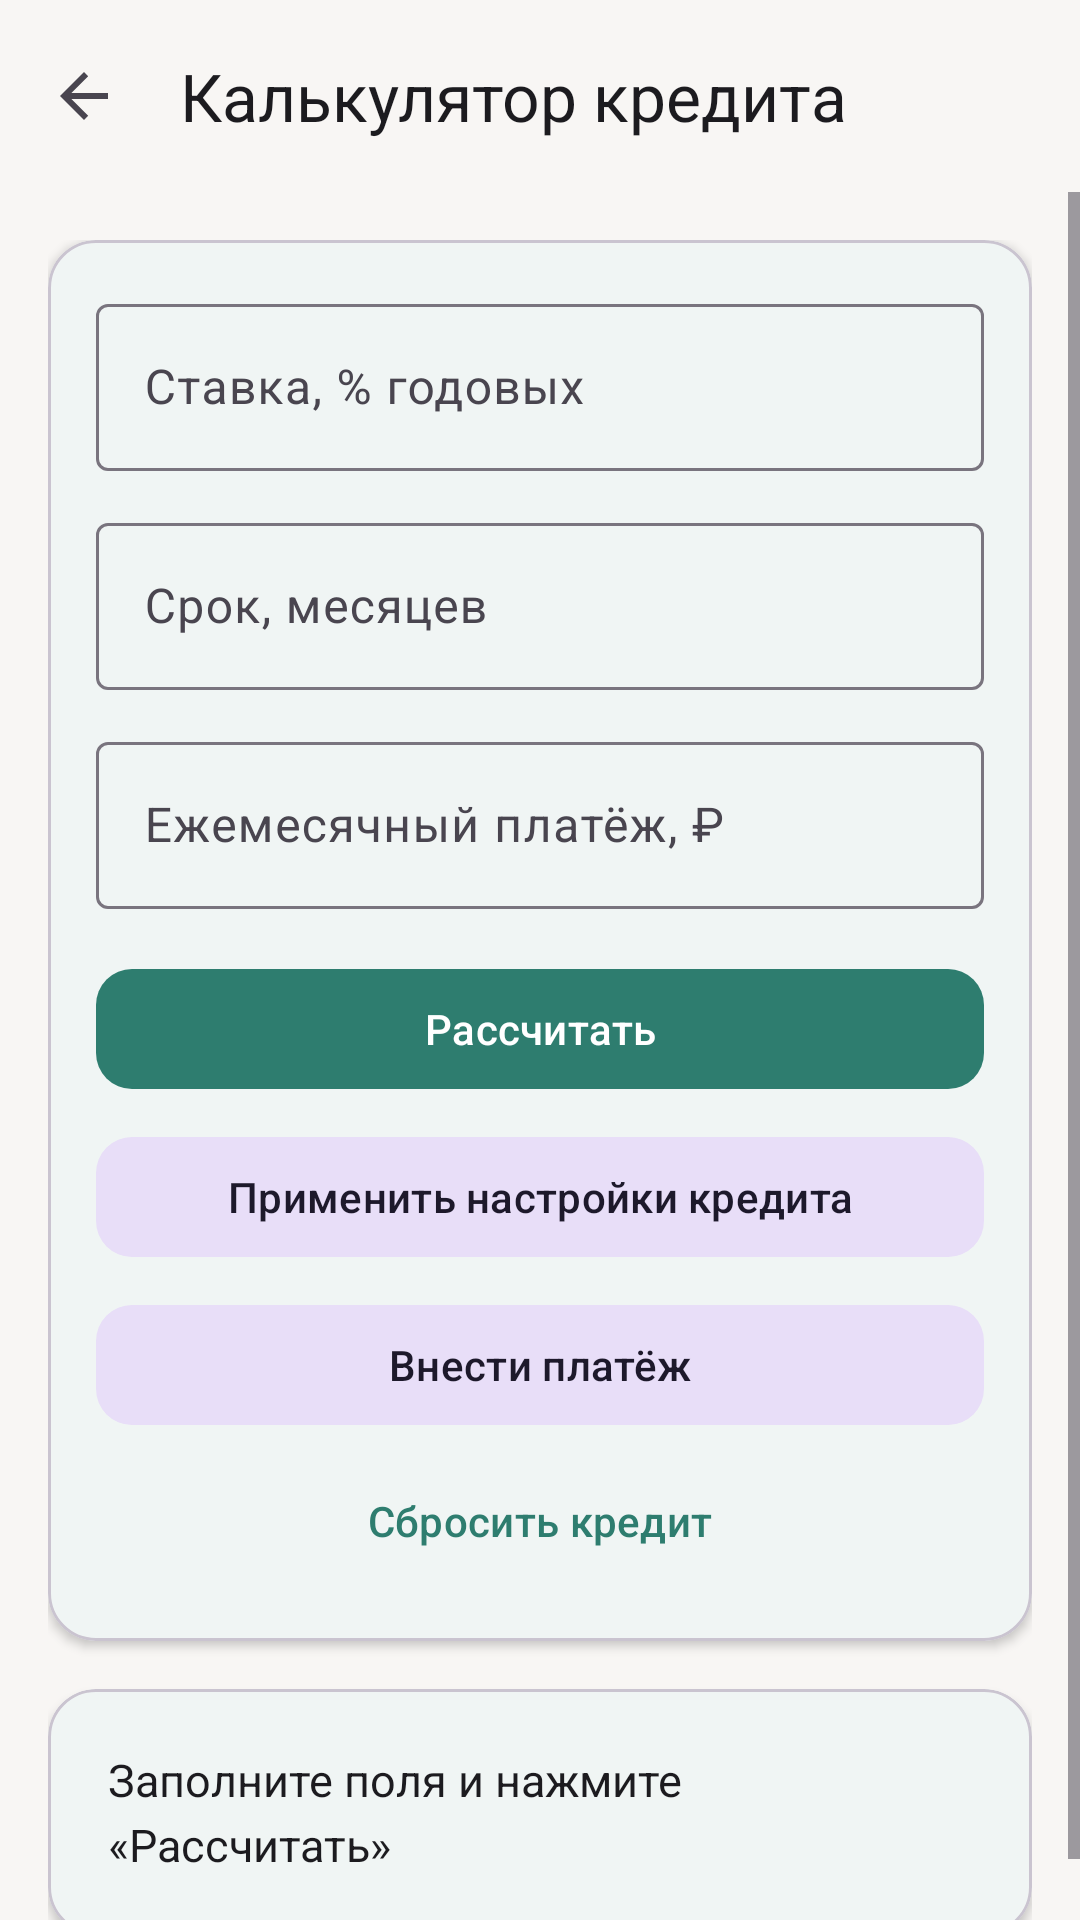

Reconstruct the res/layout file that produces this screen, plus the resources it refers to.
<!-- AndroidManifest.xml: application theme Theme.DebtSavings -->
<!-- res/layout/activity_credit.xml -->
<?xml version="1.0" encoding="utf-8"?>
<LinearLayout
    xmlns:android="http://schemas.android.com/apk/res/android"
    xmlns:app="http://schemas.android.com/apk/res-auto"
    android:layout_width="match_parent"
    android:layout_height="match_parent"
    android:orientation="vertical"
    android:background="@color/background">

    <com.google.android.material.appbar.AppBarLayout
        android:layout_width="match_parent"
        android:layout_height="wrap_content"
        android:background="@color/toolbar_background"
        app:elevation="0dp">

        <com.google.android.material.appbar.MaterialToolbar
            android:id="@+id/toolbar"
            android:layout_width="match_parent"
            android:layout_height="?attr/actionBarSize"
            android:background="@color/toolbar_background"
            app:title="Калькулятор кредита"
            app:titleTextColor="@color/text_primary"
            app:navigationIcon="?attr/homeAsUpIndicator" />

    </com.google.android.material.appbar.AppBarLayout>

    <ScrollView
        android:layout_width="match_parent"
        android:layout_height="match_parent">

        <LinearLayout
            android:layout_width="match_parent"
            android:layout_height="wrap_content"
            android:orientation="vertical"
            android:padding="16dp">

            <com.google.android.material.card.MaterialCardView
                android:layout_width="match_parent"
                android:layout_height="wrap_content"
                app:cardCornerRadius="16dp"
                app:cardElevation="2dp"
                app:cardBackgroundColor="@color/card_background">

                <LinearLayout
                    android:layout_width="match_parent"
                    android:layout_height="wrap_content"
                    android:orientation="vertical"
                    android:padding="16dp">

                    <com.google.android.material.textfield.TextInputLayout
                        android:layout_width="match_parent"
                        android:layout_height="wrap_content"
                        android:hint="@string/rate_hint"
                        style="@style/Widget.Material3.TextInputLayout.OutlinedBox">

                        <com.google.android.material.textfield.TextInputEditText
                            android:id="@+id/editRate"
                            android:layout_width="match_parent"
                            android:layout_height="wrap_content"
                            android:inputType="numberDecimal" />
                    </com.google.android.material.textfield.TextInputLayout>

                    <com.google.android.material.textfield.TextInputLayout
                        android:layout_width="match_parent"
                        android:layout_height="wrap_content"
                        android:layout_marginTop="12dp"
                        android:hint="@string/term_hint"
                        style="@style/Widget.Material3.TextInputLayout.OutlinedBox">

                        <com.google.android.material.textfield.TextInputEditText
                            android:id="@+id/editTerm"
                            android:layout_width="match_parent"
                            android:layout_height="wrap_content"
                            android:inputType="number" />
                    </com.google.android.material.textfield.TextInputLayout>

                    <com.google.android.material.textfield.TextInputLayout
                        android:layout_width="match_parent"
                        android:layout_height="wrap_content"
                        android:layout_marginTop="12dp"
                        android:hint="@string/payment_hint"
                        style="@style/Widget.Material3.TextInputLayout.OutlinedBox">

                        <com.google.android.material.textfield.TextInputEditText
                            android:id="@+id/editPayment"
                            android:layout_width="match_parent"
                            android:layout_height="wrap_content"
                            android:inputType="numberDecimal" />
                    </com.google.android.material.textfield.TextInputLayout>

                    <com.google.android.material.button.MaterialButton
                        android:id="@+id/btnCalculate"
                        android:layout_width="match_parent"
                        android:layout_height="wrap_content"
                        android:layout_marginTop="16dp"
                        android:text="Рассчитать"
                        app:cornerRadius="12dp"
                        app:backgroundTint="@color/accent" />

                    <com.google.android.material.button.MaterialButton
                        android:id="@+id/btnApply"
                        style="@style/Widget.Material3.Button.TonalButton"
                        android:layout_width="match_parent"
                        android:layout_height="wrap_content"
                        android:layout_marginTop="8dp"
                        android:text="@string/apply_credit"
                        app:cornerRadius="12dp" />

                    <com.google.android.material.button.MaterialButton
                        android:id="@+id/btnMakePayment"
                        style="@style/Widget.Material3.Button.TonalButton"
                        android:layout_width="match_parent"
                        android:layout_height="wrap_content"
                        android:layout_marginTop="8dp"
                        android:text="@string/make_payment"
                        app:cornerRadius="12dp" />

                    <com.google.android.material.button.MaterialButton
                        android:id="@+id/btnClear"
                        style="@style/Widget.Material3.Button.TextButton"
                        android:layout_width="match_parent"
                        android:layout_height="wrap_content"
                        android:layout_marginTop="4dp"
                        android:text="@string/clear_credit" />

                </LinearLayout>

            </com.google.android.material.card.MaterialCardView>

            <com.google.android.material.card.MaterialCardView
                android:layout_width="match_parent"
                android:layout_height="wrap_content"
                android:layout_marginTop="16dp"
                app:cardCornerRadius="16dp"
                app:cardElevation="2dp"
                app:cardBackgroundColor="@color/card_background">

                <TextView
                    android:id="@+id/textResult"
                    android:layout_width="match_parent"
                    android:layout_height="wrap_content"
                    android:padding="20dp"
                    android:textSize="15sp"
                    android:textColor="@color/text_primary"
                    android:lineSpacingExtra="4dp"
                    android:text="Заполните поля и нажмите «Рассчитать»" />

            </com.google.android.material.card.MaterialCardView>

        </LinearLayout>

    </ScrollView>

</LinearLayout>
<!-- resources referenced by this layout -->
<resources>
  <color name="accent">#FF2E7D6F</color>
  <color name="background">#FFF8F6F4</color>
  <color name="card_background">#FFFFFFFF</color>
  <color name="text_primary">#FF1C1B1F</color>
  <color name="toolbar_background">#FFF8F6F4</color>
  <string name="apply_credit">Применить настройки кредита</string>
  <string name="clear_credit">Сбросить кредит</string>
  <string name="make_payment">Внести платёж</string>
  <string name="payment_hint">Ежемесячный платёж, ₽</string>
  <string name="rate_hint">Ставка, % годовых</string>
  <string name="term_hint">Срок, месяцев</string>
  <style name="Theme.DebtSavings" parent="Theme.Material3.DayNight.NoActionBar">
          <item name="colorPrimary">@color/accent</item>
          <item name="colorPrimaryVariant">@color/accent_dark</item>
          <item name="colorOnPrimary">@color/white</item>
          <item name="colorSecondary">@color/accent</item>
          <item name="colorOnSecondary">@color/white</item>
          <item name="android:statusBarColor">@color/toolbar_background</item>
          <item name="android:windowLightStatusBar">true</item>
          <item name="android:navigationBarColor">@color/background</item>
          <item name="colorSurface">@color/card_background</item>
          <item name="android:windowBackground">@color/background</item>
      </style>
  <color name="accent_dark">#FF1B5E54</color>
  <color name="white">#FFFFFFFF</color>
</resources>
